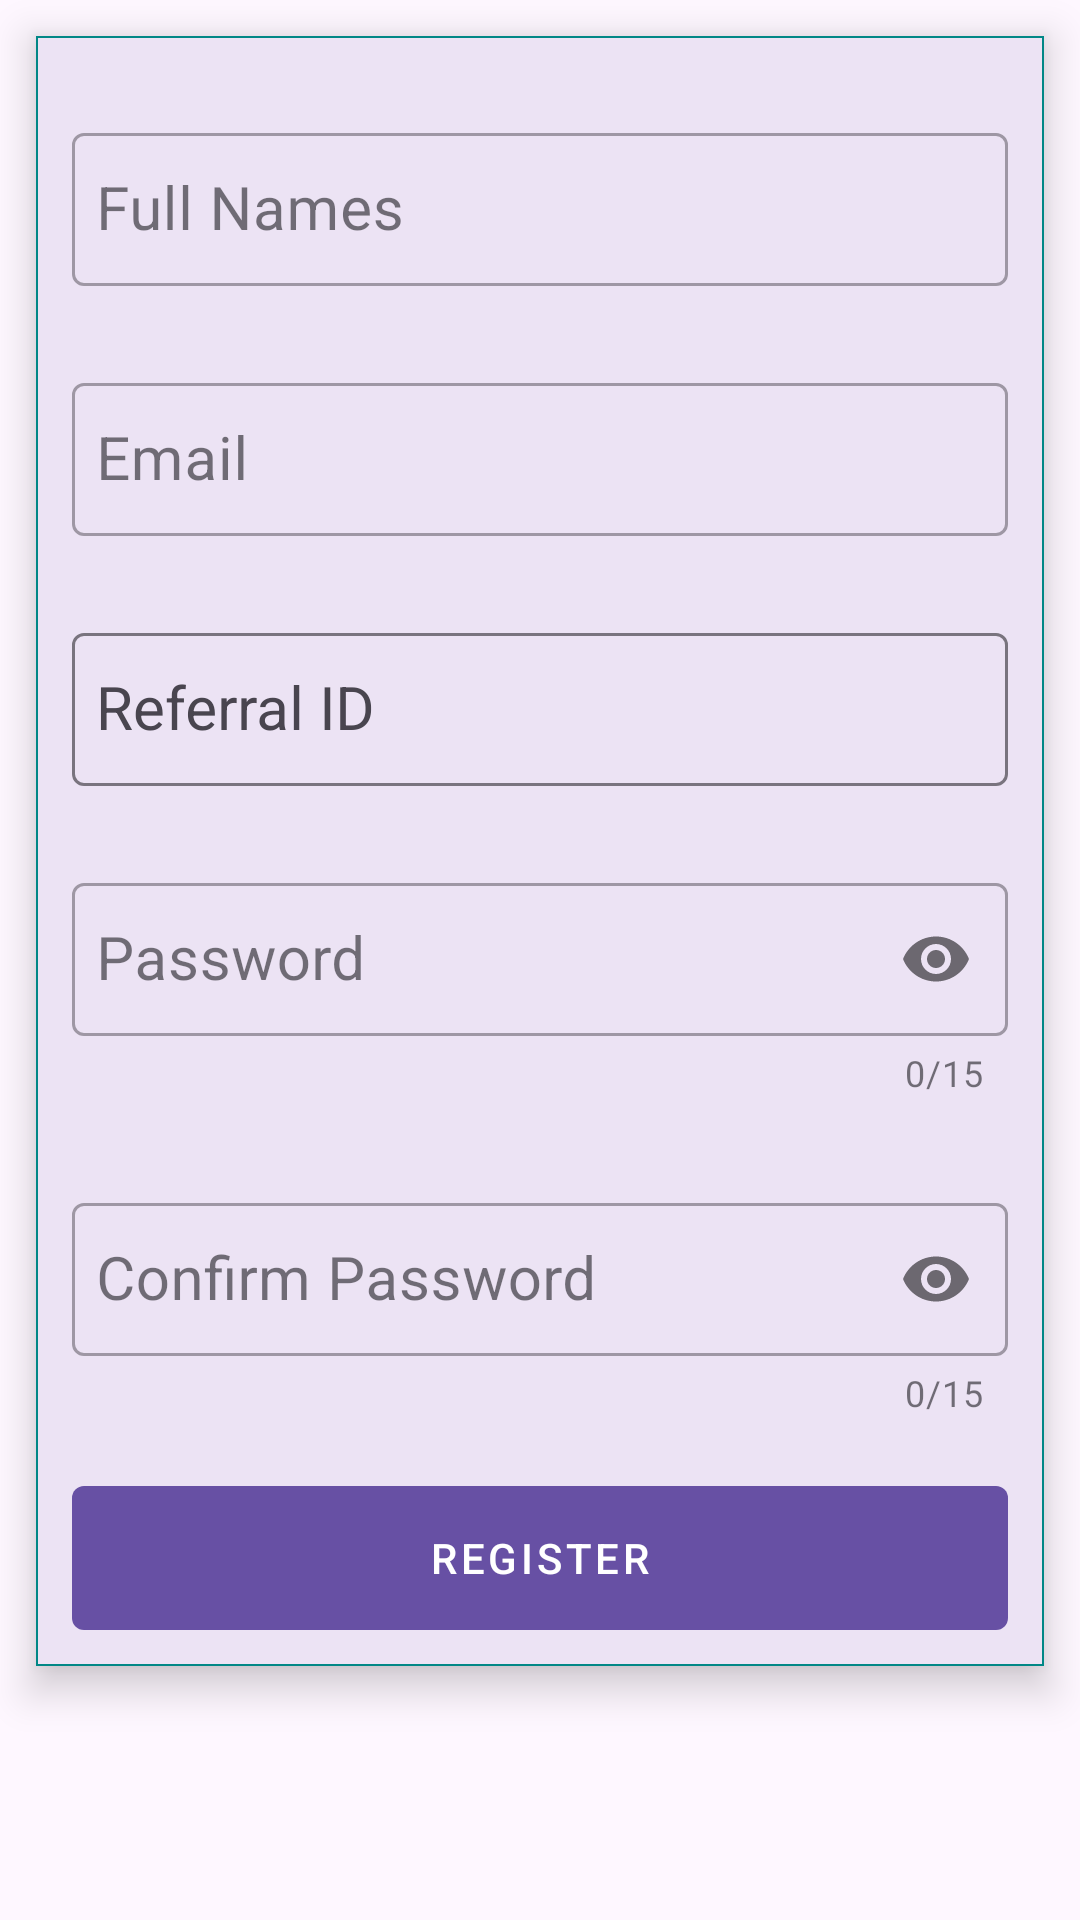

Reconstruct the res/layout file that produces this screen, plus the resources it refers to.
<!-- AndroidManifest.xml: activity theme Theme.MyProject -->
<!-- res/layout/activity_crafts.xml -->
<?xml version="1.0" encoding="utf-8"?>
<androidx.coordinatorlayout.widget.CoordinatorLayout xmlns:android="http://schemas.android.com/apk/res/android"
    xmlns:app="http://schemas.android.com/apk/res-auto"
    xmlns:tools="http://schemas.android.com/tools"
    android:layout_width="match_parent"
    android:layout_height="match_parent"
    android:fitsSystemWindows="true"
    tools:context=".CraftsActivity">

    <com.google.android.material.appbar.AppBarLayout
        android:layout_width="match_parent"
        android:layout_height="wrap_content"
        android:fitsSystemWindows="true">

        <com.google.android.material.appbar.MaterialToolbar
            android:id="@+id/toolbar"
            android:layout_width="match_parent"
            android:layout_height="?attr/actionBarSize" />

    </com.google.android.material.appbar.AppBarLayout>

    <include layout="@layout/content_crafts" />

</androidx.coordinatorlayout.widget.CoordinatorLayout>
<!-- res/layout/content_crafts.xml (included above) -->
<?xml version="1.0" encoding="utf-8"?>
<LinearLayout xmlns:android="http://schemas.android.com/apk/res/android"
    xmlns:app="http://schemas.android.com/apk/res-auto"
    xmlns:tools="http://schemas.android.com/tools"
    android:layout_width="match_parent"
    android:layout_height="match_parent"
    android:background="@drawable/my_blue_background"
    tools:context=".CraftsActivity">

    <com.google.android.material.card.MaterialCardView
        android:layout_width="match_parent"
        android:layout_height="wrap_content"
        android:layout_margin="12dp"
        app:cardCornerRadius="0dp"
        app:cardElevation="8dp"
        app:strokeColor="@color/teal_700"
        app:strokeWidth="0.5dp">

        <LinearLayout
            android:layout_margin="12dp"
            android:layout_width="match_parent"
            android:layout_height="wrap_content"
            android:orientation="vertical">

            <com.google.android.material.textfield.TextInputLayout
                style="@style/LoginTextInputOuterFieldStyle"
                android:id="@+id/fullNameEt"
                android:layout_width="match_parent"
                android:layout_height="wrap_content">

                <com.google.android.material.textfield.TextInputEditText
                    android:layout_width="match_parent"
                    android:layout_height="wrap_content"
                    android:hint="@string/full_names"
                    android:inputType="text"
                    android:paddingHorizontal="8dp"
                    android:paddingVertical="12dp"
                    android:textSize="20dp" />
            </com.google.android.material.textfield.TextInputLayout>


            <com.google.android.material.textfield.TextInputLayout
                android:id="@+id/emailEt"
                android:layout_width="match_parent"
                android:layout_height="wrap_content"
                style="@style/LoginTextInputOuterFieldStyle"
                android:layout_marginTop="12dp">

                <com.google.android.material.textfield.TextInputEditText
                    android:layout_width="match_parent"
                    android:layout_height="wrap_content"
                    android:hint="@string/email"
                    android:inputType="textEmailAddress"
                    android:paddingHorizontal="8dp"
                    android:paddingVertical="12dp"
                    android:textSize="20dp" />
            </com.google.android.material.textfield.TextInputLayout>

            <com.google.android.material.textfield.TextInputLayout

                android:layout_width="match_parent"
                android:layout_height="wrap_content"
                android:layout_marginTop="12dp">

                <com.google.android.material.textfield.TextInputEditText
                    style="@style/LoginTextInputOuterFieldStyle"
                    android:layout_width="match_parent"
                    android:id="@+id/referralEt"
                    android:layout_height="wrap_content"
                    android:hint="@string/referral_id"
                    android:inputType="text"
                    android:paddingHorizontal="8dp"
                    android:paddingVertical="12dp"
                    android:textSize="20dp" />
            </com.google.android.material.textfield.TextInputLayout>

            <com.google.android.material.textfield.TextInputLayout
                android:id="@+id/PasswEt"
                android:layout_width="match_parent"
                android:layout_height="wrap_content"
                app:counterEnabled="true"
                app:counterMaxLength="15"
                android:layout_marginTop="12dp"
                app:passwordToggleEnabled="true"
                style="@style/LoginTextInputOuterFieldStyle">

                <com.google.android.material.textfield.TextInputEditText
                    android:layout_width="match_parent"
                    android:layout_height="wrap_content"
                    android:hint="@string/password"
                    android:inputType="textPassword"
                    android:maxLength="15"
                    android:paddingHorizontal="8dp"
                    android:paddingVertical="12dp"
                    android:textSize="20dp" />
            </com.google.android.material.textfield.TextInputLayout>

            <com.google.android.material.textfield.TextInputLayout
                android:id="@+id/confirmEt"
                android:layout_width="match_parent"
                android:layout_height="wrap_content"
                app:counterEnabled="true"
                app:counterMaxLength="15"
                app:passwordToggleEnabled="true"
                style="@style/LoginTextInputOuterFieldStyle">

                <com.google.android.material.textfield.TextInputEditText
                    android:id="@+id/registerBtET"
                    android:layout_width="match_parent"
                    android:layout_height="wrap_content"
                    android:hint="@string/confirm_password"
                    android:inputType="textPassword"
                    android:maxLength="15"
                    android:paddingHorizontal="8dp"
                    android:paddingVertical="12dp"
                    android:textSize="20dp" />

            </com.google.android.material.textfield.TextInputLayout>

            <com.google.android.material.button.MaterialButton
                android:id="@+id/button"
                style="@style/Widget.MaterialComponents.Button"
                android:layout_width="match_parent"
                android:layout_height="wrap_content"
                android:insetTop="0dp"
                android:insetBottom="0dp"
                android:text="Register"
                android:layout_marginTop="8dp"/>


        </LinearLayout>

    </com.google.android.material.card.MaterialCardView>
</LinearLayout>
<!-- resources referenced by this layout -->
<resources>
  <color name="teal_700">#FF018786</color>
  <string name="confirm_password">Confirm Password</string>
  <string name="email">Email</string>
  <string name="full_names">Full Names</string>
  <string name="password">Password</string>
  <string name="referral_id">Referral ID</string>
  <style name="LoginTextInputOuterFieldStyle" parent="Widget.MaterialComponents.TextInputLayout.OutlinedBox">
          <item name="android:layout_width">match_parent</item>
          <item name="android:layout_height">wrap_content</item>
          <item name="android:layout_marginTop">15dp</item>
          <item name="android:layout_marginBottom">15dp</item>
      </style>
  <style name="Theme.MyProject" parent="Base.Theme.MyProject" />
  <style name="Base.Theme.MyProject" parent="Theme.Material3.DayNight.NoActionBar">
          
          
      </style>
</resources>
